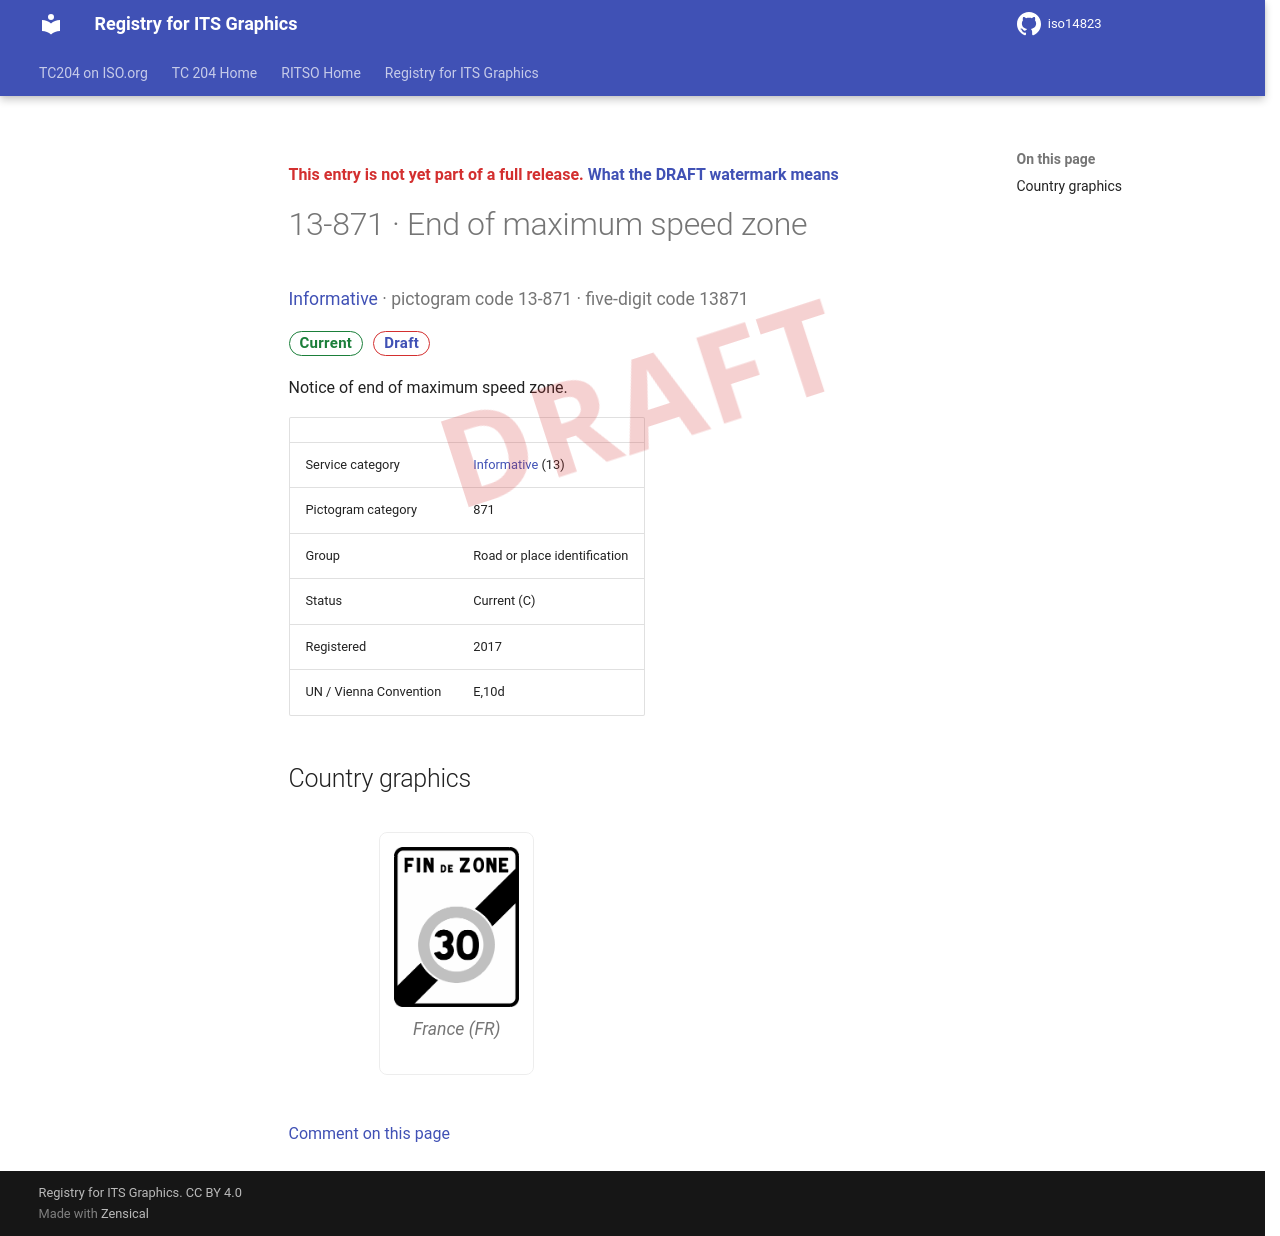

repository: k-vaughn/iso14823 · page: v0.1.0-alpha.1/signs/13-871/index.html · generator: mkdocs

<div class="draft4-watermark" aria-hidden="true"></div>

<p class="draft-note">This entry is not yet part of a full release. <a href="../#draft-watermark">What the DRAFT watermark means</a></p>

# 13-871 · End of maximum speed zone

<p class="sign-kicker"><a href="../categories/13/">Informative</a> · pictogram code 13-871 · five-digit code 13871</p>
<p class="sign-chips"><span class="chip chip-current">Current</span> <a class="chip chip-draft" href="../#draft-watermark">Draft</a></p>
<p>Notice of end of maximum speed zone.</p>
| | |
| --- | --- |
| Service category | <a href="../categories/13/">Informative</a> (13) |
| Pictogram category | 871 |
| Group | Road or place identification |
| Status | Current (C) |
| Registered | 2017 |
| UN / Vienna Convention | E,10d |

## Country graphics

<div class="sign-grid">
<figure class="sign-card">
<img src="../graphics/fr/13-871.png" alt="France graphic for End of maximum speed zone (13-871)" loading="lazy">

<figcaption>France (FR)</figcaption>
</figure>
</div>

[Comment on this page](https://github.com/k-vaughn/iso14823/issues/new?template=page-feedback.yml&title=%5BPage+feedback%5D+13-871+%C2%B7+End+of+maximum+speed+zone&page-title=13-871+%C2%B7+End+of+maximum+speed+zone&page-path=signs%2F13-871.md)
